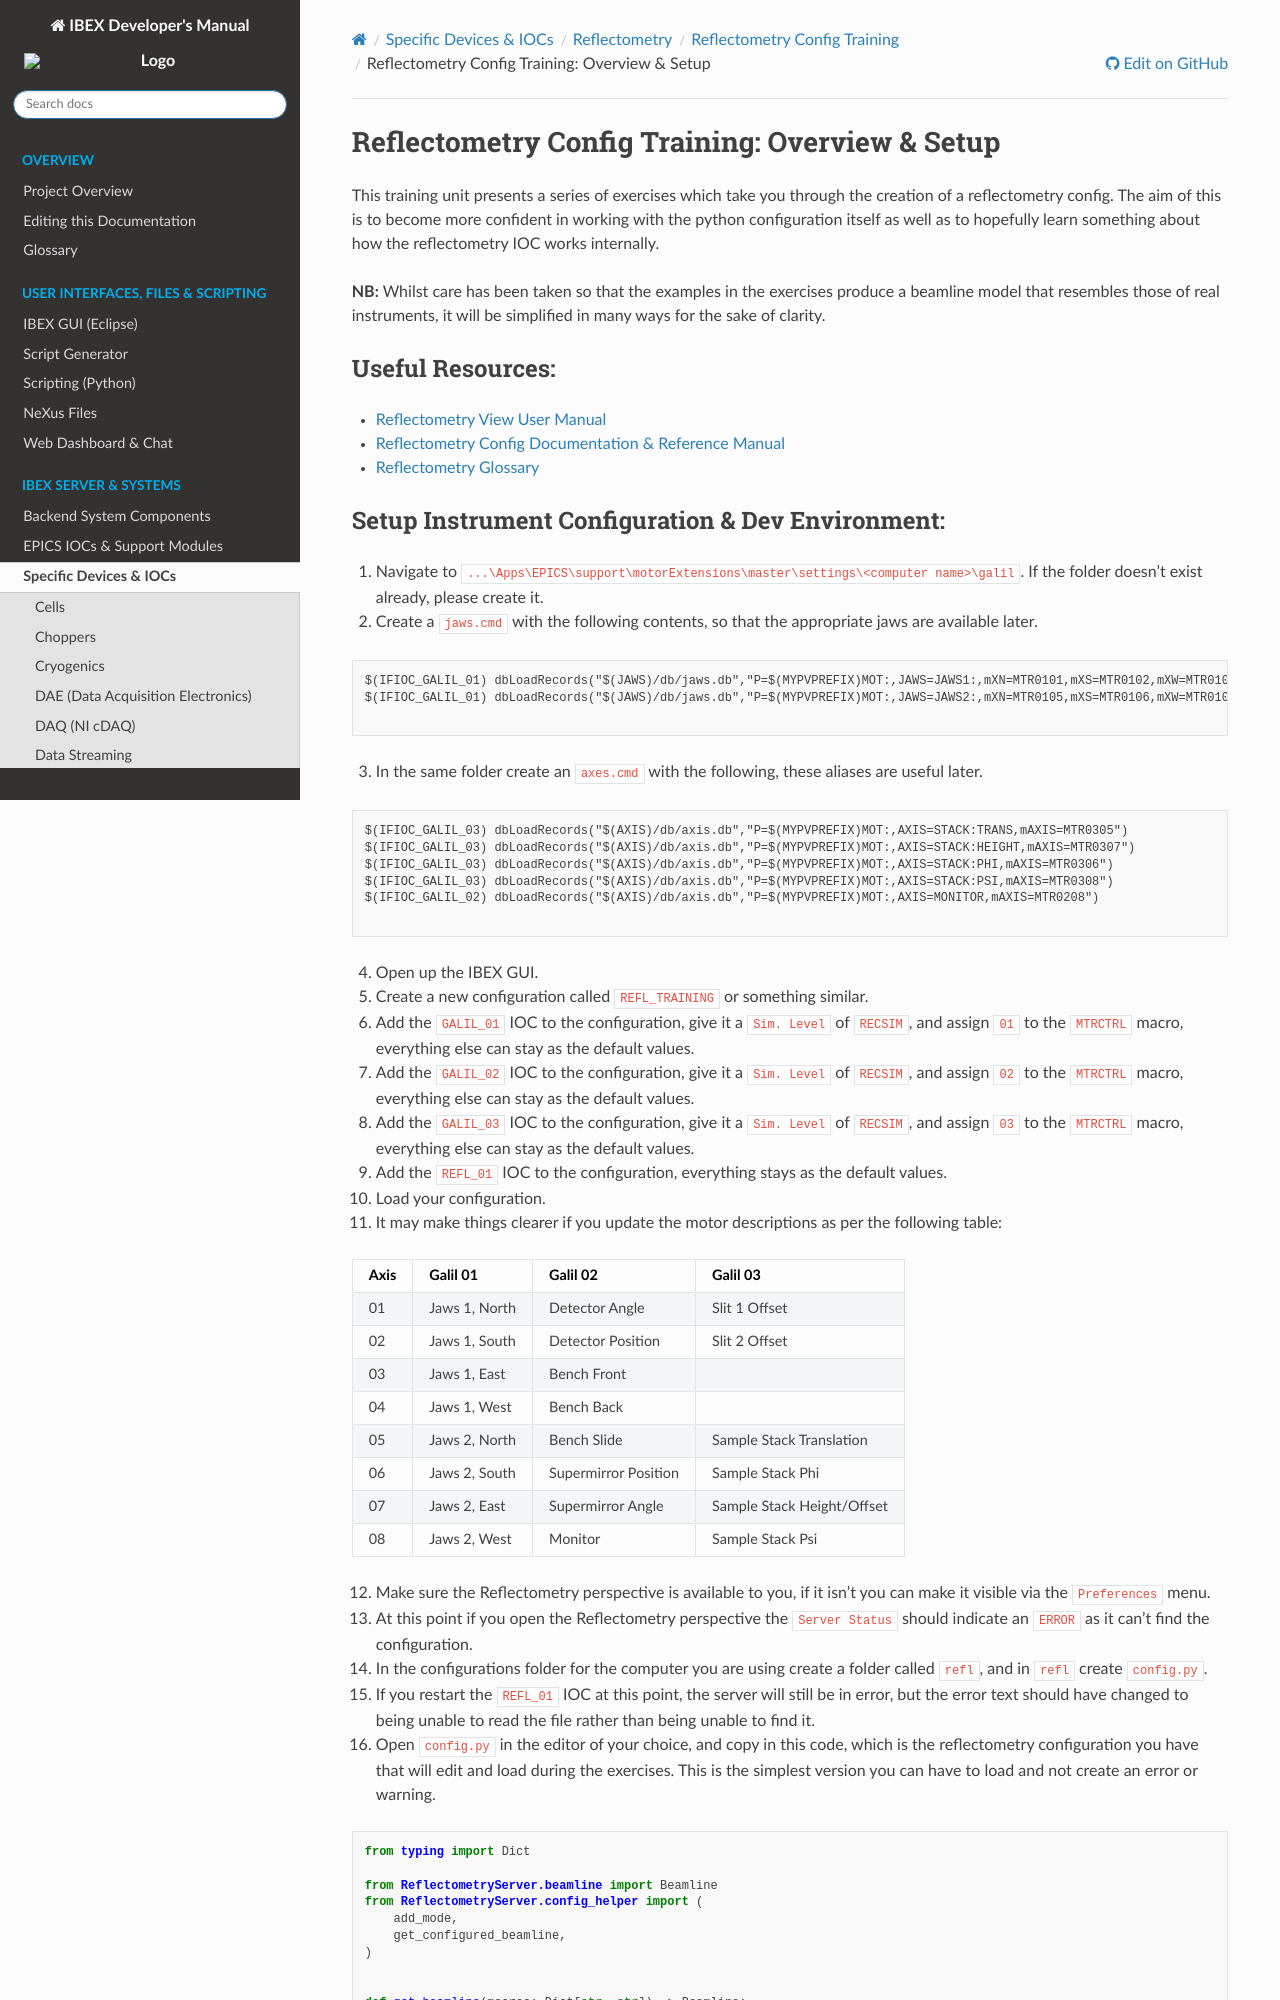

repository: ISISComputingGroup/ibex_developers_manual · page: specific_iocs/reflectometry/config_training/Reflectometry-Config-Training-‐-Overview-&-Setup.html · generator: sphinx

# Reflectometry Config Training: Overview & Setup

This training unit presents a series of exercises which take you through the creation of a reflectometry config. The aim of this is to become more confident in working with the python configuration itself as well as to hopefully learn something about how the reflectometry IOC works internally. 

**NB:** Whilst care has been taken so that the examples in the exercises produce a beamline model that resembles those of real instruments, it will be simplified in many ways for the sake of clarity. 

## Useful Resources:

- {external+ibex_user_manual:doc}`Reflectometry View User Manual <gui/Reflectometry-View>`
- [Reflectometry Config Documentation & Reference Manual](../Reflectometry-Configuration)
- [Reflectometry Glossary](../Reflectometry-Glossary)
